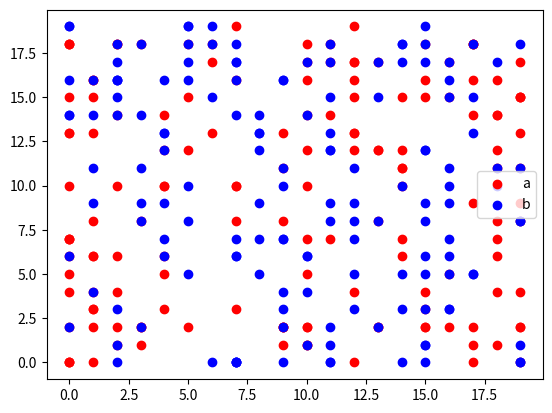

The script that saved this image: (Note: this script raises an exception after producing the figure.)
import random
from matplotlib import pyplot as plt


def distance(point1, point2):
    return ((point1.x - point2.x) ** 2 + (point1.y - point2.y) ** 2) ** 0.5


class Agent:
    def __init__(self, x, y):
        self.x = x
        self.y = y
        self.rat = 0
        self.type = random.choice(["a", "b"])


class Population:
    def __init__(self, size, agent_count, diam, threshold):
        self.size = size
        self.agent_count = agent_count
        self.population = []
        self.diam = diam
        self.count = 0
        self.threshold = threshold

    def initialize(self):
        for i in range(self.agent_count):
            x = random.randint(0, self.size - 1)
            y = random.randint(0, self.size - 1)
            agent = Agent(x, y)
            self.population.append(agent)

    def rate(self):
        for agent in self.population:
            all_agents = 0
            same_agents = 0
            for other in self.population:
                if agent != other and distance(agent, other) <= self.diam:
                    if agent.type == other.type:
                        same_agents += 1
                    all_agents += 1
            if all_agents == 0:
                agent.rat = 1
            else:
                agent.rat = same_agents / all_agents

    def chose(self, tol):
        arr = []
        for agent in self.population:
            if agent.rat < tol:
                arr.append(agent)
        if len(arr) == 0:
            return None
        return random.choice(arr)

    def step(self):
        x = None
        y = None
        while True:
            self.count = 0
            x = random.randint(0, self.size - 1)
            y = random.randint(0, self.size - 1)
            is_free = True
            for other in self.population:
                if other.rat < self.threshold:
                    self.count = self.count + 1
                if x == other.x and y == other.y:
                    is_free = False
            if is_free:
                break
        a = self.chose(self.threshold)
        if a is None:
            return
        a.x = x
        a.y = y


def plot(popul, indx):
    x_a = []
    x_b = []
    y_b = []
    y_a = []
    for agent in popul.population:
        if agent.type == "a":
            x_a.append(agent.x)
            y_a.append(agent.y)
        else:
            x_b.append(agent.x)
            y_b.append(agent.y)
    plt.scatter(x_a, y_a, color='red', label="a")
    plt.scatter(x_b, y_b, color='blue', label="b")
    plt.legend()
    plt.savefig(f"./PLT/plots_{indx}.png")
    plt.close()


if __name__ == "__main__":
    pop = Population(20, 300, 3, 0.6)
    iters = 800
    pop.initialize()
    pop.rate()
    pop.step()
    counts = []
    for i in range(iters):
        print(i)
        pop.rate()
        pop.step()
        counts.append(pop.count)
        if i % 100 == 0:
            plot(pop, i)
    plot(pop, iters - 1)
    plt.plot(counts)
    plt.savefig("./PLT/line.png")

## vysledny graf hustší
## pocet spokojenych / nespokojenych v case
